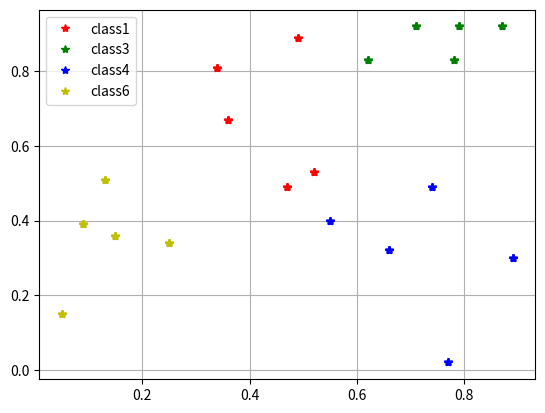

Reproduce this figure in Python.
import math as math
import numpy as np
import matplotlib.pyplot as plt

# classes of etalon values
class1 = np.array([[0.49, 0.89],
                   [0.34, 0.81],
                   [0.36, 0.67],
                   [0.47, 0.49],
                   [0.52, 0.53]])

class3 = np.array([[0.62, 0.83],
                   [0.79, 0.92],
                   [0.71, 0.92],
                   [0.78, 0.83],
                   [0.87, 0.92]])

class4 = np.array([[0.55, 0.4],
                   [0.66, 0.32],
                   [0.74, 0.49],
                   [0.89, 0.3],
                   [0.77, 0.02]])

class6 = np.array([[0.05, 0.15],
                   [0.09, 0.39],
                   [0.13, 0.51],
                   [0.25, 0.34],
                   [0.15, 0.36]])

# 1.1


def euclid_distance(class1, class2):
    dx = (class1[0] - class2[0]) ** 2
    dy = (class2[1] - class2[1]) ** 2
    d_euclid = math.sqrt(dx + dy)
    return d_euclid


# 1.5


def max_mod_distance(class1, class2):
    dx = math.fabs(class1[0] - class2[0])
    dy = math.fabs(class2[1] - class2[1])
    return max([dx, dy])


# 2.1


def find_centroid(eClass):
    xMean = np.mean(eClass[:, 0])
    yMean = np.mean(eClass[:, 1])
    return [xMean, yMean]


def calculate_distance_to_centroid(func, ePoint, centroid):
    d = func(ePoint, centroid)
    return d


def calculate_two_minimal_distances(func, ePoint, eClass):
    distances = [np.array([])]
    for point in eClass:
        newDistance = func(ePoint, point)
        distances = np.append(distances, newDistance)
    return sum(np.sort(distances))[:2]

fig = plt.figure()
ax = fig.add_subplot(111)

for i in enumerate(class1):
    p1, = plt.plot(class1[:, 0], class1[:, 1], '*r')

for i in enumerate(class3):
    p2, = plt.plot(class3[:, 0], class3[:, 1], '*g')

for i in enumerate(class4):
    p3, = plt.plot(class4[:, 0], class4[:, 1], '*b')

for i in enumerate(class6):
    p4, = plt.plot(class6[:, 0], class6[:, 1], '*y')

plt.legend([p1, p2, p3, p4], ["class1", "class3", "class4", "class6"])
plt.grid(True)

def onclick(event):
    print('button=%d, x=%d, y=%d, xdata=%f, ydata=%f' %
          (event.button, event.x, event.y, event.xdata, event.ydata))
    plt.plot(event.xdata, event.ydata, '*r')
    fig.canvas.draw()

cid = fig.canvas.mpl_connect('button_press_event', onclick)
plt.show()